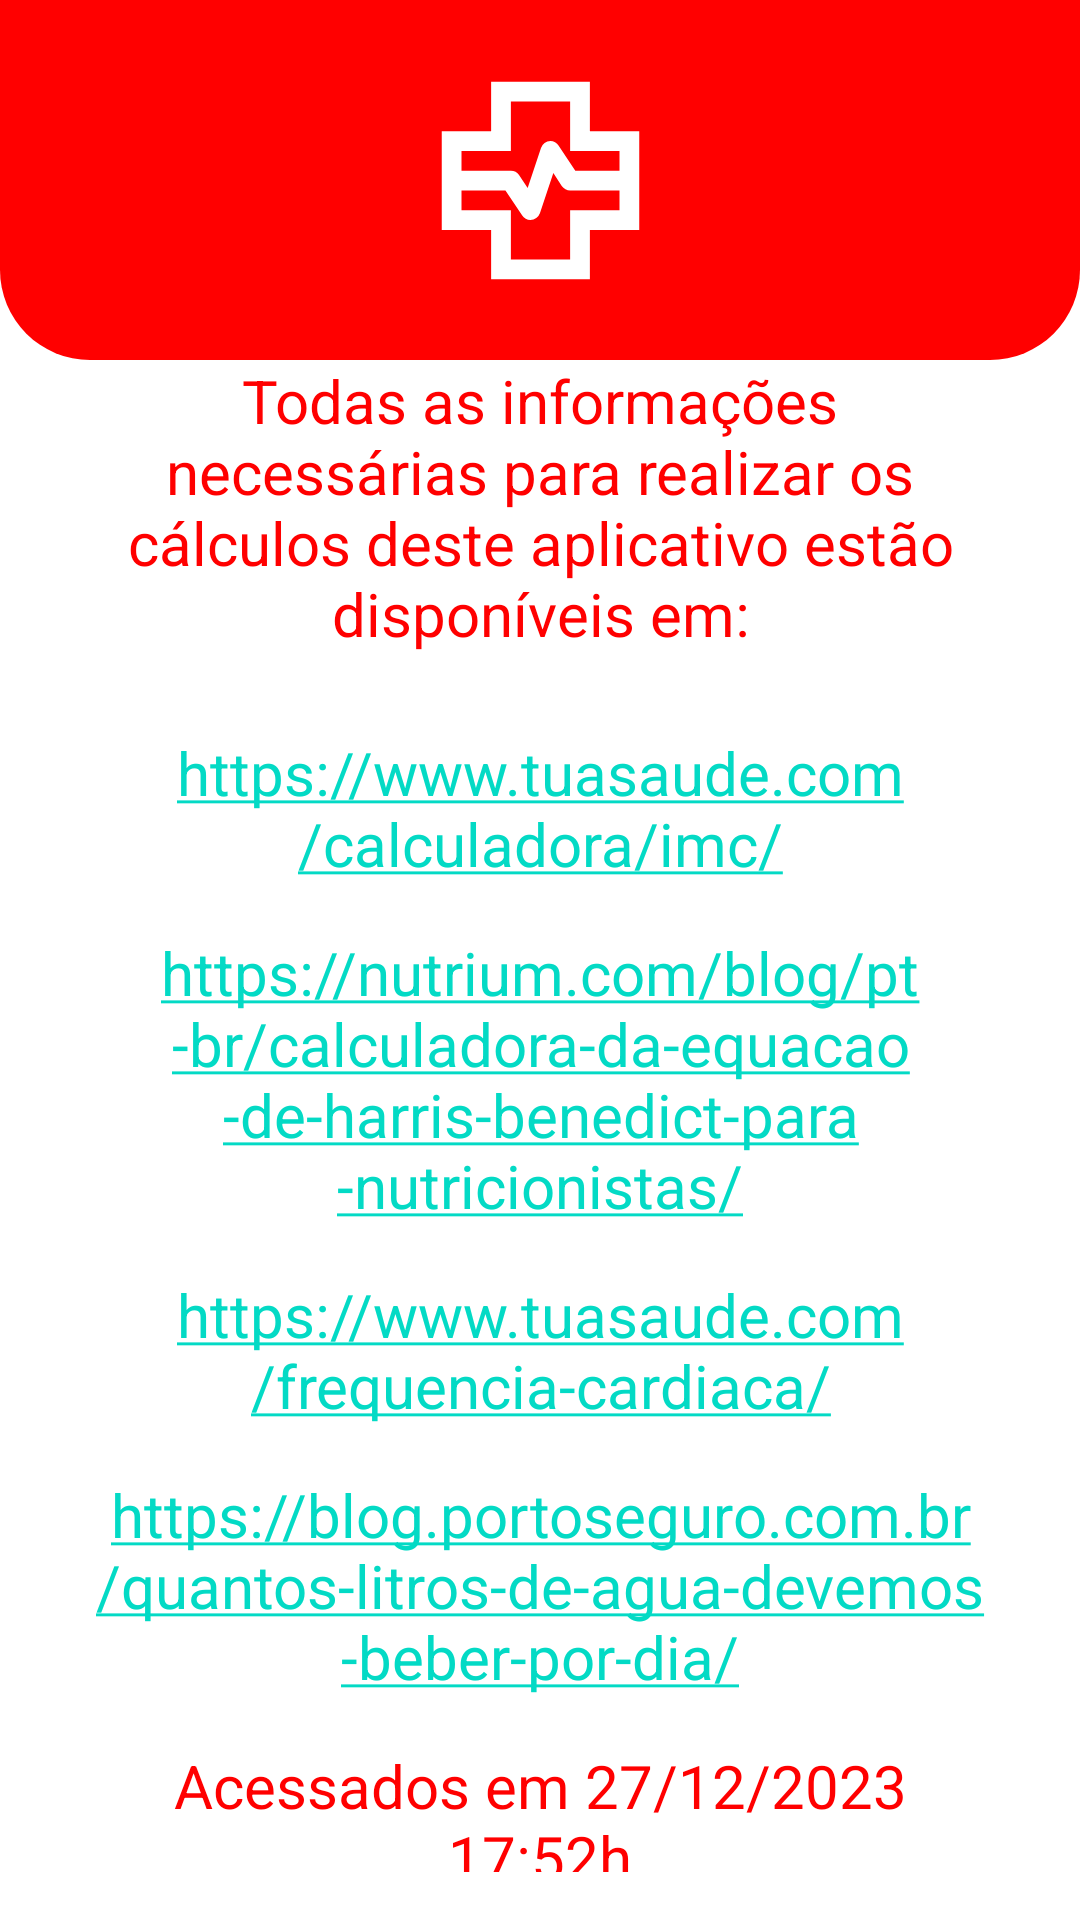

The Android layout XML behind this screen, and the referenced resources:
<!-- AndroidManifest.xml: application theme Theme.HealthTracker -->
<!-- res/layout/activity_references.xml -->
<?xml version="1.0" encoding="utf-8"?>
<LinearLayout xmlns:android="http://schemas.android.com/apk/res/android"
    xmlns:app="http://schemas.android.com/apk/res-auto"
    xmlns:tools="http://schemas.android.com/tools"
    android:layout_width="match_parent"
    android:layout_height="match_parent"
    tools:context=".feature.references.view.ReferencesActivity"
    android:orientation="vertical">

    <androidx.constraintlayout.widget.ConstraintLayout
        style="@style/ConstraintLayoutForHeader">
        <ImageButton
            android:id="@+id/arrow_refs"
            style="@style/ImageButtonArrowBack"
            app:layout_constraintBottom_toBottomOf="parent"
            app:layout_constraintEnd_toStartOf="@+id/vector_main"
            app:layout_constraintTop_toTopOf="parent"
            />

        <ImageView
            android:id="@+id/vector_main"
            style="@style/ImageAppLogo"
            app:layout_constraintBottom_toBottomOf="parent"
            app:layout_constraintEnd_toEndOf="parent"
            app:layout_constraintStart_toStartOf="parent"
            app:layout_constraintTop_toTopOf="parent" />

    </androidx.constraintlayout.widget.ConstraintLayout>

    <TextView
        style="@style/DefaultTextView"
        android:text="@string/refs_title"
        android:textSize="20sp"
        android:textColor="@color/red_end" />

    <TextView
        android:id="@+id/ref_imc"
        style="@style/DefaultTextLink"
        android:text="@string/imc_ref"
        android:layout_marginTop="10dp"/>

    <TextView
        android:id="@+id/ref_tmb"
        style="@style/DefaultTextLink"
        android:text="@string/tmb_ref"/>

    <TextView
        android:id="@+id/ref_tgc"
        style="@style/DefaultTextLink"
        android:text="@string/hr_ref"/>

    <TextView
        android:id="@+id/ref_water"
        style="@style/DefaultTextLink"
        android:text="@string/water_ref"/>

    <TextView
        android:id="@+id/textView"
        style="@style/DefaultTextView"
        android:text="@string/date_access"
        android:textSize="20sp"
        android:layout_gravity="center_horizontal"
        android:textColor="@color/red_end"/>

    <LinearLayout
        style="@style/DefaultAlignment"
        android:layout_marginTop="20dp"
        android:layout_width="match_parent"
        android:layout_height="wrap_content"
        android:background="@drawable/info_refs_shape">

        <TextView
            android:text="@string/info"
            android:layout_gravity="center"
            android:textAlignment="center"
            android:layout_width="wrap_content"
            android:layout_height="wrap_content"
            android:textColor="@color/red_end"
            android:textSize="16sp"
            android:layout_margin="10dp"/>

    </LinearLayout>
</LinearLayout>
<!-- resources referenced by this layout -->
<resources>
  <color name="red_end">#FF0000</color>
  <!-- drawable info_refs_shape (drawable) -->
  <?xml version="1.0" encoding="utf-8"?>
  <shape xmlns:android="http://schemas.android.com/apk/res/android">
  
      <solid android:color="#36FFC5C5"/>
      <corners android:radius="25dp"/>
      <stroke android:color="@color/red_end"
          android:width="3dp"/>
  </shape>
  <string name="date_access">Acessados em 27/12/2023 17:52h</string>
  <string name="hr_ref">https://www.tuasaude.com/frequencia-cardiaca/</string>
  <string name="imc_ref">https://www.tuasaude.com/calculadora/imc/</string>
  <string name="info">O presente aplicativo apenas tem por objetivo fornecer informações prévias e aproximadas dos cálculos realizados, em todos os casos é sempre recomendado o atendimento ou acompanhamento com um profissional da área de saúde</string>
  <string name="refs_title">Todas as informações necessárias para realizar os cálculos deste aplicativo estão disponíveis em:</string>
  <string name="tmb_ref">https://nutrium.com/blog/pt-br/calculadora-da-equacao-de-harris-benedict-para-nutricionistas/</string>
  <string name="water_ref">https://blog.portoseguro.com.br/quantos-litros-de-agua-devemos-beber-por-dia/</string>
  <style name="ConstraintLayoutForHeader">
          <item name="android:layout_width">match_parent</item>
          <item name="android:layout_height">120dp</item>
          <item name="android:background">@drawable/shape_bottom_corner_rounded</item>
      </style>
  <style name="DefaultAlignment">
          <item name="android:layout_marginLeft">30dp</item>
          <item name="android:layout_marginRight">30dp</item>
          <item name="android:layout_marginBottom">40dp</item>
      </style>
  <style name="DefaultTextLink" parent="DefaultTextView">
          <item name="android:textColor">@color/red_center</item>
          <item name="android:textSize">20sp</item>
          <item name="android:autoLink">web</item>
      </style>
  <style name="DefaultTextView" parent="DefaultAlignment">
          <item name="android:layout_height">wrap_content</item>
          <item name="android:layout_width">wrap_content</item>
          <item name="android:textAlignment">center</item>
          <item name="android:textSize">18sp</item>
          <item name="android:layout_marginBottom">16dp</item>
      </style>
  <style name="ImageAppLogo">
          <item name="android:layout_width">82dp</item>
          <item name="android:layout_height">79dp</item>
          <item name="android:layout_gravity">center</item>
          <item name="android:src">@drawable/health_metrics_white</item>
      </style>
  <style name="ImageButtonArrowBack">
          <item name="android:layout_width">wrap_content</item>
          <item name="android:layout_height">wrap_content</item>
          <item name="android:background">@null</item>
          <item name="android:src">@drawable/arrow_back</item>
          <item name="android:layout_marginRight">110dp</item>
          <item name="android:layout_marginBottom">40dp</item>
      </style>
  <!-- drawable shape_bottom_corner_rounded (drawable) -->
  <?xml version="1.0" encoding="utf-8"?>
  <shape xmlns:android="http://schemas.android.com/apk/res/android">
      <corners android:topLeftRadius="0dp" android:topRightRadius="0dp" android:bottomLeftRadius="30dp" android:bottomRightRadius="30dp"/>
      <solid android:color="@color/red_end"/>
  </shape>
  <color name="red_center">#FF3D3D</color>
  <color name="white">#FFFFFFFF</color>
  <color name="teal_200">#FF03DAC5</color>
  <color name="teal_700">#FF018786</color>
</resources>
